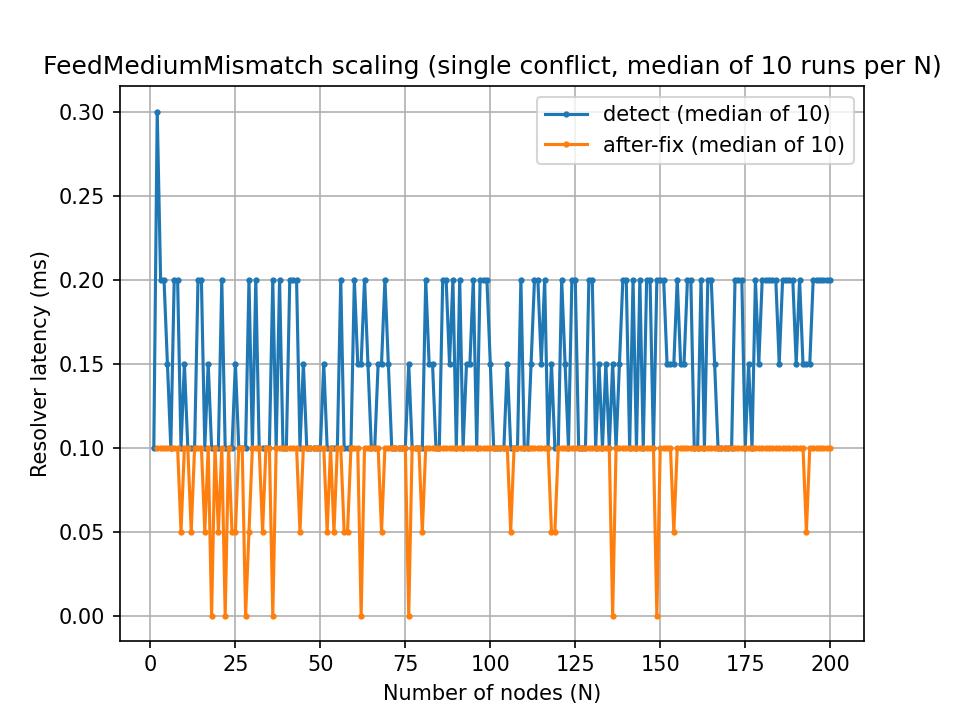

Source data for this figure (header and first rows):
N, detectMs, afterFixMs
1, 0.1, 
2, 0.3, 0.1
3, 0.2, 0.1
4, 0.2, 0.1
5, 0.15, 0.1
6, 0.1, 0.1
7, 0.2, 0.1
8, 0.2, 0.1
9, 0.1, 0.05
10, 0.15, 0.1
11, 0.1, 0.1
12, 0.1, 0.05
13, 0.1, 0.1
14, 0.2, 0.1
15, 0.2, 0.1
16, 0.1, 0.05
17, 0.15, 0.1
18, 0.1, 0
19, 0.1, 0.1
20, 0.1, 0.05
21, 0.2, 0.1
22, 0.1, 0
23, 0.1, 0.1
24, 0.1, 0.05
25, 0.15, 0.05
26, 0.1, 0.1
27, 0.1, 0.1
28, 0.1, 0
29, 0.2, 0.05
30, 0.1, 0.1
31, 0.2, 0.1
32, 0.1, 0.1
33, 0.1, 0.05
34, 0.1, 0.1
35, 0.1, 0.1
36, 0.2, 0
37, 0.1, 0.1
38, 0.2, 0.1
39, 0.1, 0.1
40, 0.1, 0.1
41, 0.2, 0.1
42, 0.2, 0.1
43, 0.2, 0.1
44, 0.1, 0.05
45, 0.15, 0.1
46, 0.1, 0.1
47, 0.1, 0.1
48, 0.1, 0.1
49, 0.1, 0.1
50, 0.1, 0.1
51, 0.15, 0.1
52, 0.1, 0.05
53, 0.1, 0.1
54, 0.1, 0.05
55, 0.1, 0.1
56, 0.2, 0.1
57, 0.1, 0.05
58, 0.1, 0.05
59, 0.1, 0.1
60, 0.2, 0.1
... 140 more rows
